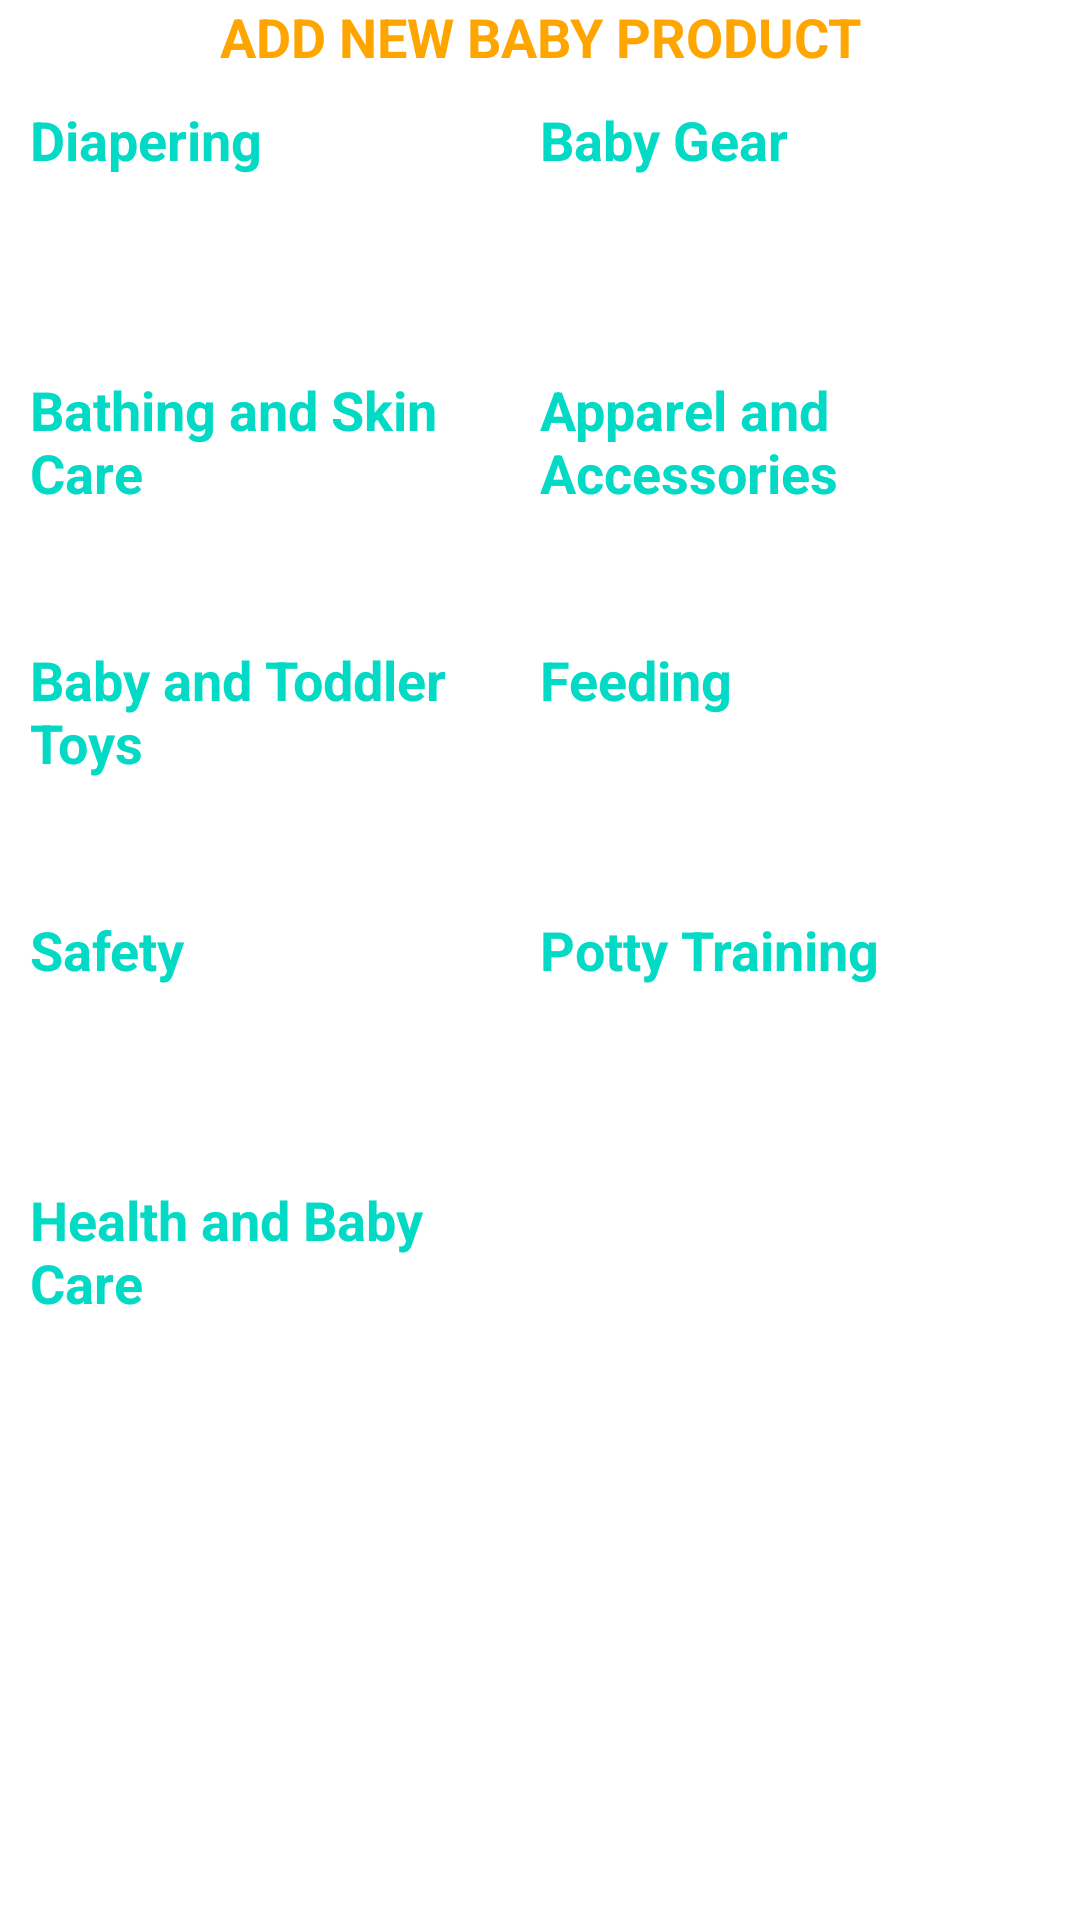

Reconstruct the res/layout file that produces this screen, plus the resources it refers to.
<!-- AndroidManifest.xml: application theme Theme.BuSinessPro -->
<!-- res/layout/activity_baby_products_categories.xml -->
<?xml version="1.0" encoding="utf-8"?>
<LinearLayout xmlns:android="http://schemas.android.com/apk/res/android"
    xmlns:app="http://schemas.android.com/apk/res-auto"
    xmlns:tools="http://schemas.android.com/tools"
    android:layout_width="match_parent"
    android:layout_height="match_parent"
    tools:context=".Categories.BabyProductsCategoriesActivity"
    android:orientation="vertical">

    <TextView
        android:id="@+id/txt_add_new_products"
        android:layout_width="match_parent"
        android:layout_height="wrap_content"
        android:text="ADD NEW BABY PRODUCT"
        android:textSize="18sp"
        android:textStyle="bold"
        android:gravity="center"
        android:textColor="@color/yellow"/>

    <LinearLayout
        android:layout_width="match_parent"
        android:layout_height="70dp"
        android:layout_margin="10dp"
        android:weightSum="2"
        android:orientation="horizontal">

        <TextView
            android:id="@+id/diapering"
            android:layout_width="0dp"
            android:layout_weight="1"
            android:layout_height="match_parent"
            android:text="Diapering"
            android:textSize="18sp"
            android:textStyle="bold"
            android:textColor="@color/teal_200"/>

        <TextView
            android:id="@+id/baby_gear"
            android:layout_width="0dp"
            android:layout_weight="1"
            android:layout_height="match_parent"
            android:text="Baby Gear"
            android:textSize="18sp"
            android:textStyle="bold"
            android:textColor="@color/teal_200"/>

    </LinearLayout>

    <LinearLayout
        android:layout_width="match_parent"
        android:layout_height="70dp"
        android:layout_margin="10dp"
        android:weightSum="2"
        android:orientation="horizontal">

        <TextView
            android:id="@+id/bathing_skin_care"
            android:layout_width="0dp"
            android:layout_weight="1"
            android:layout_height="match_parent"
            android:text="Bathing and Skin Care"
            android:textSize="18sp"
            android:textStyle="bold"
            android:textColor="@color/teal_200"/>

        <TextView
            android:id="@+id/apparel_and_accessories"
            android:layout_width="0dp"
            android:layout_weight="1"
            android:layout_height="match_parent"
            android:text="Apparel and Accessories"
            android:textSize="18sp"
            android:textStyle="bold"
            android:textColor="@color/teal_200"/>

    </LinearLayout>

    <LinearLayout
        android:layout_width="match_parent"
        android:layout_height="70dp"
        android:layout_margin="10dp"
        android:weightSum="2"
        android:orientation="horizontal">

        <TextView
            android:id="@+id/baby_and_toddler_toys"
            android:layout_width="0dp"
            android:layout_weight="1"
            android:layout_height="match_parent"
            android:text="Baby and Toddler Toys"
            android:textSize="18sp"
            android:textStyle="bold"
            android:textColor="@color/teal_200"/>

        <TextView
            android:id="@+id/feeding"
            android:layout_width="0dp"
            android:layout_weight="1"
            android:layout_height="match_parent"
            android:text="Feeding"
            android:textSize="18sp"
            android:textStyle="bold"
            android:textColor="@color/teal_200"/>

    </LinearLayout>

    <LinearLayout
        android:layout_width="match_parent"
        android:layout_height="70dp"
        android:layout_margin="10dp"
        android:weightSum="2"
        android:orientation="horizontal">

        <TextView
            android:id="@+id/safety"
            android:layout_width="0dp"
            android:layout_weight="1"
            android:layout_height="match_parent"
            android:text="Safety"
            android:textSize="18sp"
            android:textStyle="bold"
            android:textColor="@color/teal_200"/>

        <TextView
            android:id="@+id/potty_training"
            android:layout_width="0dp"
            android:layout_weight="1"
            android:layout_height="match_parent"
            android:text="Potty Training"
            android:textSize="18sp"
            android:textStyle="bold"
            android:textColor="@color/teal_200"/>

    </LinearLayout>

    <LinearLayout
        android:layout_width="match_parent"
        android:layout_height="70dp"
        android:layout_margin="10dp"
        android:weightSum="2"
        android:orientation="horizontal">

        <TextView
            android:id="@+id/health_and_babyCare"
            android:layout_width="0dp"
            android:layout_weight="1"
            android:layout_height="match_parent"
            android:text="Health and Baby Care"
            android:textSize="18sp"
            android:textStyle="bold"
            android:textColor="@color/teal_200"/>

    </LinearLayout>



</LinearLayout>
<!-- resources referenced by this layout -->
<resources>
  <color name="teal_200">#FF03DAC5</color>
  <color name="yellow">#ffa500</color>
  <style name="Theme.BuSinessPro" parent="Theme.MaterialComponents.DayNight.NoActionBar">
          
          <item name="colorPrimary">@color/purple_500</item>
          <item name="colorPrimaryVariant">@color/purple_700</item>
          <item name="colorOnPrimary">@color/white</item>
          
          <item name="colorSecondary">@color/teal_200</item>
          <item name="colorSecondaryVariant">@color/teal_700</item>
          <item name="colorOnSecondary">@color/black</item>
          
          <item name="android:statusBarColor" tools:targetApi="l">?attr/colorPrimaryVariant</item>
          
      </style>
  <color name="purple_500">#FF03DAC5</color>
  <color name="purple_700">#ffa500</color>
  <color name="white">#FFFFFFFF</color>
  <color name="teal_700">#FF018786</color>
  <color name="black">#FF000000</color>
</resources>
